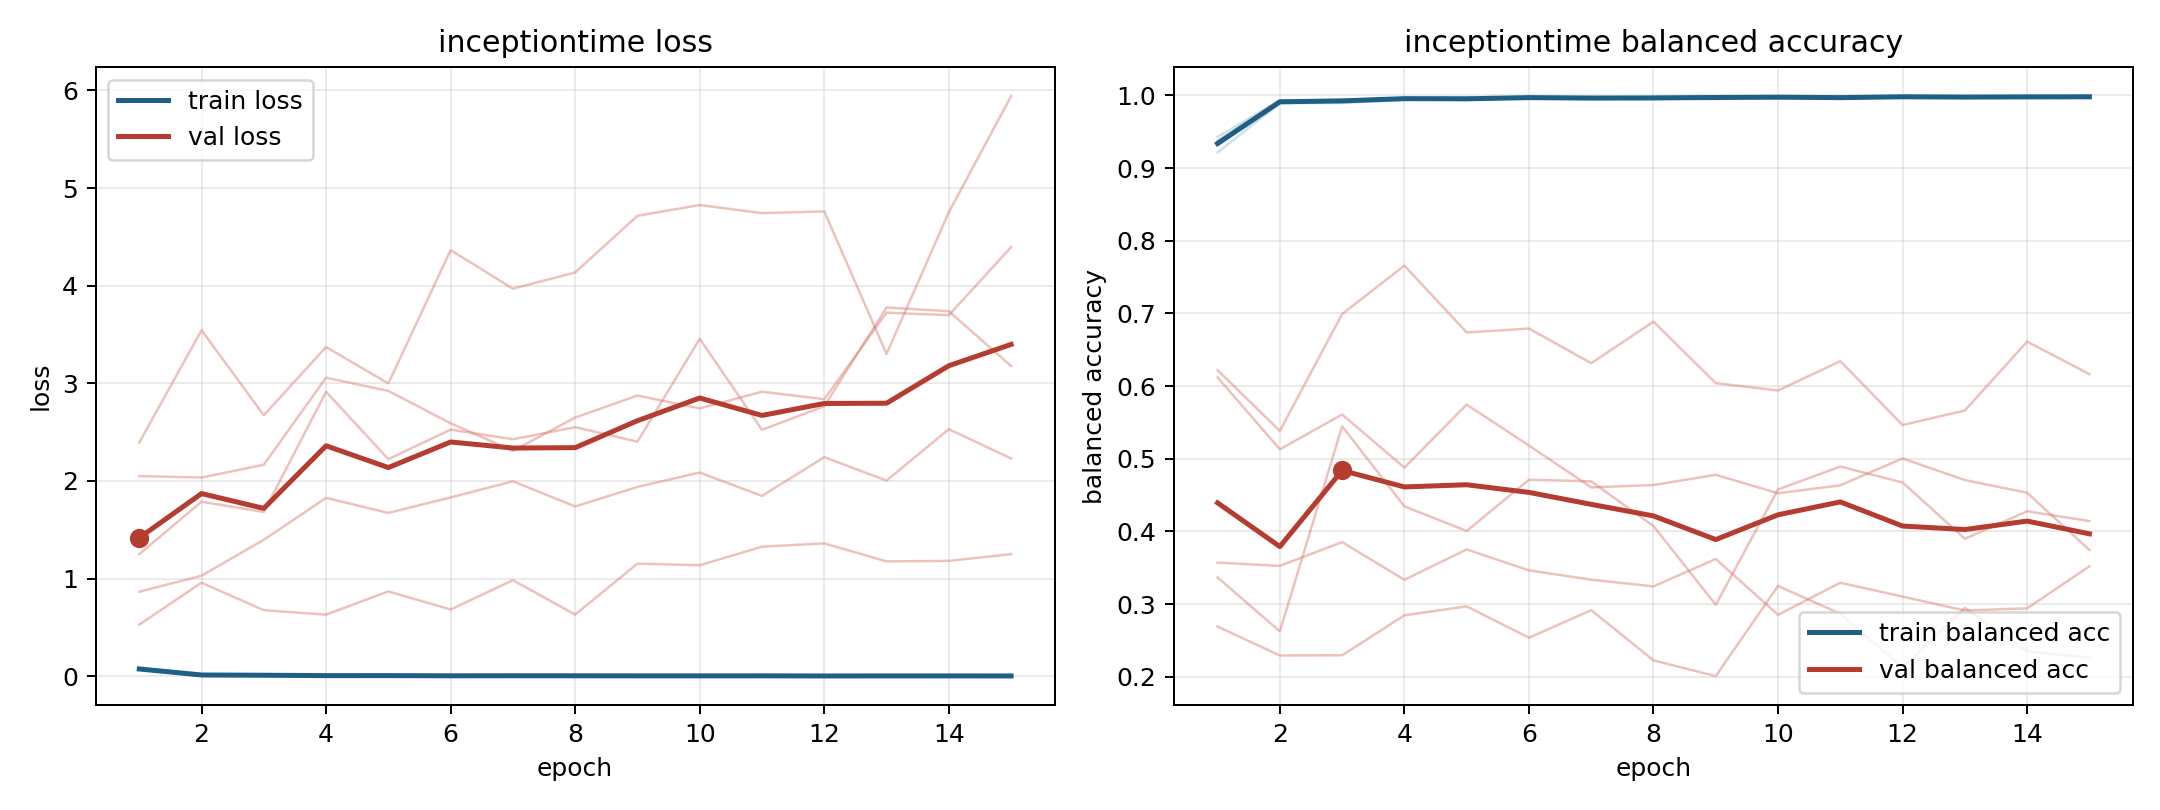

Source data for this figure (header and first rows):
model, fold, epoch, train_loss, train_balanced_accuracy, val_loss, val_balanced_accuracy
inceptiontime, 1, 1, 0.07668, 0.9311, 1.251, 0.3571
inceptiontime, 1, 2, 0.01438, 0.9898, 1.788, 0.3526
inceptiontime, 1, 3, 0.01043, 0.9921, 1.683, 0.3853
inceptiontime, 1, 4, 0.005822, 0.9958, 2.914, 0.3335
inceptiontime, 1, 5, 0.008444, 0.9933, 2.223, 0.3752
inceptiontime, 1, 6, 0.003831, 0.9975, 2.526, 0.3464
inceptiontime, 1, 7, 0.006016, 0.9954, 2.428, 0.3336
inceptiontime, 1, 8, 0.004232, 0.9964, 2.551, 0.3243
inceptiontime, 1, 9, 0.007641, 0.9948, 2.403, 0.3621
inceptiontime, 1, 10, 0.002795, 0.9979, 3.457, 0.2853
inceptiontime, 1, 11, 0.004947, 0.9962, 2.524, 0.3294
inceptiontime, 1, 12, 0.003194, 0.9981, 2.766, 0.3103
inceptiontime, 1, 13, 0.002058, 0.9987, 3.777, 0.2912
inceptiontime, 1, 14, 0.00405, 0.9978, 3.739, 0.2942
inceptiontime, 1, 15, 0.00407, 0.9969, 3.178, 0.3519
inceptiontime, 2, 1, 0.06745, 0.9429, 2.05, 0.3367
inceptiontime, 2, 2, 0.01081, 0.9932, 2.035, 0.2625
inceptiontime, 2, 3, 0.009337, 0.993, 2.166, 0.5446
inceptiontime, 2, 4, 0.00612, 0.996, 3.058, 0.4345
inceptiontime, 2, 5, 0.00335, 0.9969, 2.922, 0.4006
inceptiontime, 2, 6, 0.005357, 0.9963, 2.591, 0.4711
inceptiontime, 2, 7, 0.003708, 0.9969, 2.309, 0.4689
inceptiontime, 2, 8, 0.003495, 0.9977, 2.65, 0.4074
inceptiontime, 2, 9, 0.00265, 0.9984, 2.875, 0.299
inceptiontime, 2, 10, 0.00416, 0.9968, 2.744, 0.4578
inceptiontime, 2, 11, 0.002567, 0.9978, 2.915, 0.4893
inceptiontime, 2, 12, 0.001886, 0.9984, 2.838, 0.4673
inceptiontime, 2, 13, 0.003312, 0.9978, 3.724, 0.3899
inceptiontime, 2, 14, 0.004125, 0.9972, 3.699, 0.4277
inceptiontime, 2, 15, 0.001625, 0.9989, 4.394, 0.4142
inceptiontime, 3, 1, 0.07086, 0.9359, 0.8661, 0.612
inceptiontime, 3, 2, 0.011, 0.9922, 1.03, 0.513
inceptiontime, 3, 3, 0.00866, 0.9934, 1.398, 0.5609
inceptiontime, 3, 4, 0.005941, 0.9959, 1.827, 0.4878
inceptiontime, 3, 5, 0.00555, 0.9964, 1.673, 0.5746
inceptiontime, 3, 6, 0.004472, 0.9968, 1.831, 0.5182
inceptiontime, 3, 7, 0.003852, 0.9974, 1.997, 0.4606
inceptiontime, 3, 8, 0.003887, 0.9965, 1.739, 0.4638
inceptiontime, 3, 9, 0.001625, 0.9987, 1.939, 0.4779
inceptiontime, 3, 10, 0.00475, 0.9978, 2.087, 0.4525
inceptiontime, 3, 11, 0.006064, 0.995, 1.847, 0.4634
inceptiontime, 3, 12, 0.002857, 0.9978, 2.244, 0.5004
inceptiontime, 3, 13, 0.003067, 0.9979, 2.004, 0.4707
inceptiontime, 3, 14, 0.002021, 0.9987, 2.531, 0.4532
inceptiontime, 3, 15, 0.004237, 0.9974, 2.231, 0.3744
inceptiontime, 4, 1, 0.08818, 0.9214, 0.5287, 0.6219
inceptiontime, 4, 2, 0.01439, 0.9893, 0.9585, 0.5383
inceptiontime, 4, 3, 0.01359, 0.9894, 0.6763, 0.6991
inceptiontime, 4, 4, 0.00819, 0.9939, 0.6308, 0.7658
inceptiontime, 4, 5, 0.007814, 0.9943, 0.8689, 0.6738
inceptiontime, 4, 6, 0.005129, 0.9963, 0.684, 0.6791
inceptiontime, 4, 7, 0.006119, 0.9949, 0.9836, 0.6315
inceptiontime, 4, 8, 0.006504, 0.9951, 0.6315, 0.6886
inceptiontime, 4, 9, 0.004283, 0.9964, 1.153, 0.604
inceptiontime, 4, 10, 0.003753, 0.9973, 1.137, 0.5939
inceptiontime, 4, 11, 0.003507, 0.9975, 1.327, 0.6343
inceptiontime, 4, 12, 0.003741, 0.9973, 1.361, 0.5464
inceptiontime, 4, 13, 0.003877, 0.9965, 1.176, 0.5664
inceptiontime, 4, 14, 0.003427, 0.9975, 1.181, 0.6612
inceptiontime, 4, 15, 0.003434, 0.9981, 1.251, 0.6164
... 15 more rows
